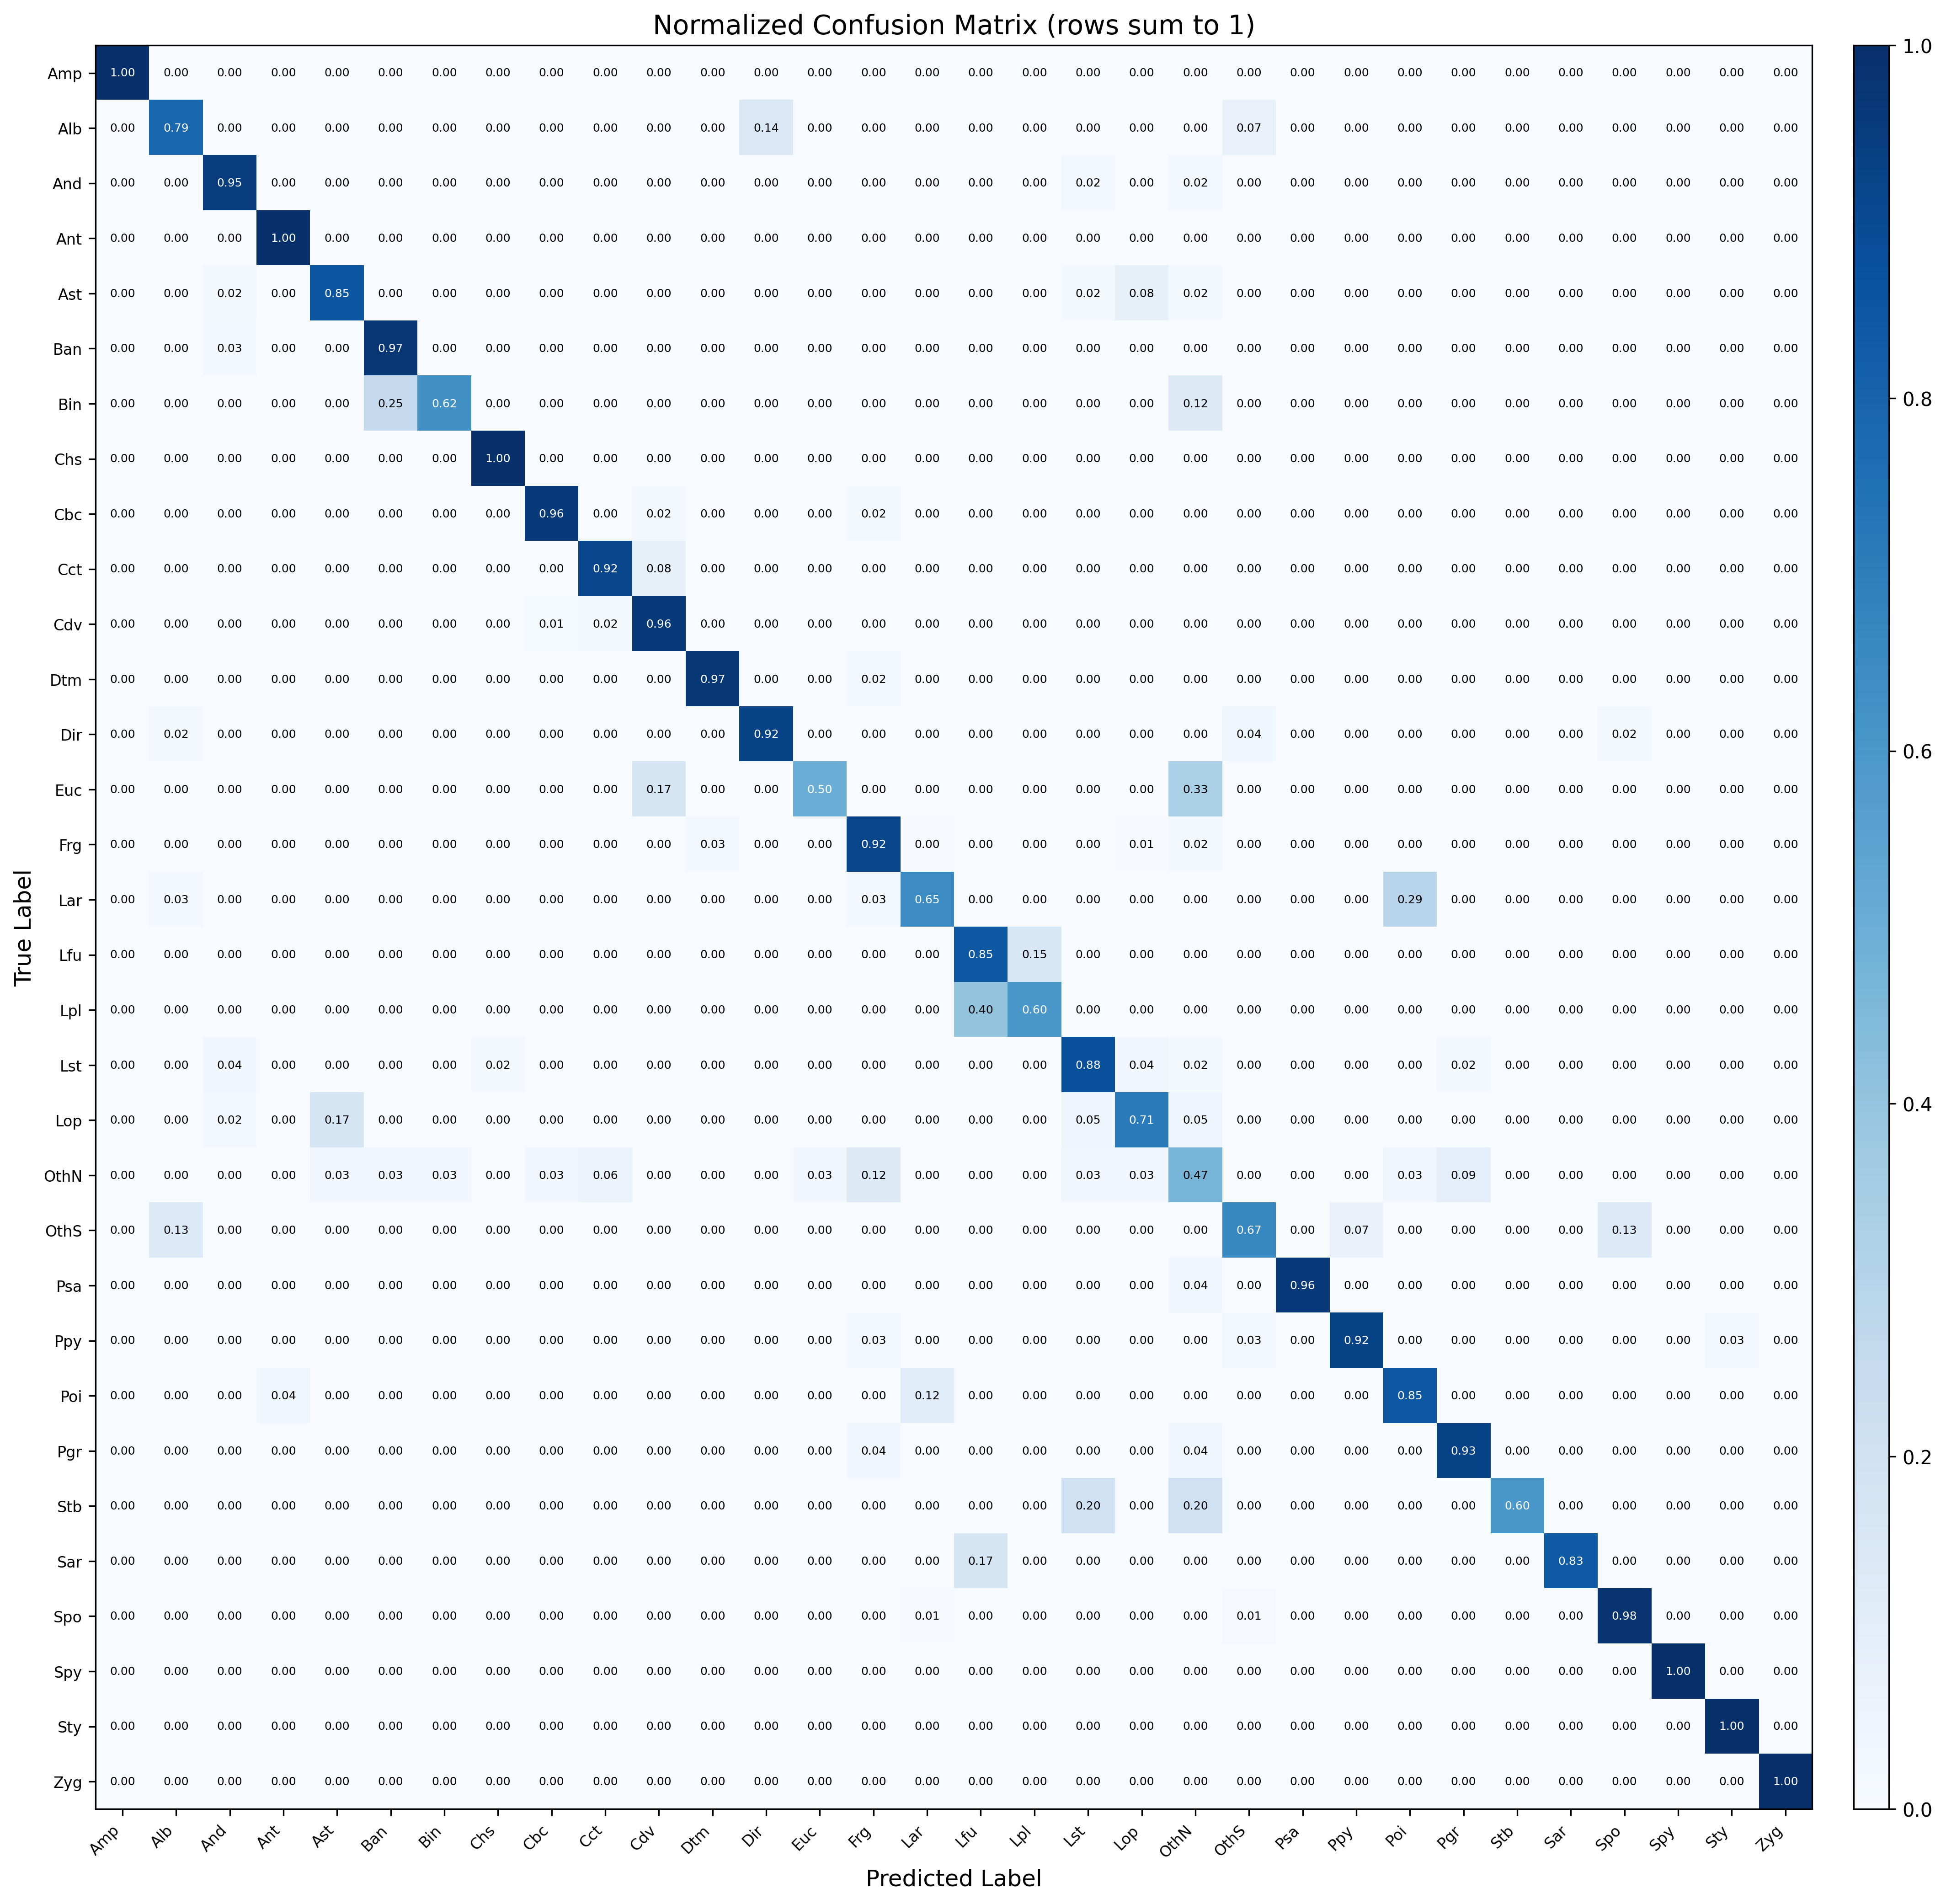

Values plotted in this chart, from the file beside it:
, Acanthodesmia_micropora, Actinomma_leptoderma_boreale, Antarctissa_denticulata-cyrindrica, Antarctissa_juvenile, Antarctissa_longa-strelkovi, Botryocampe_antarctica, Botryocampe_inflatum-conithorax, Ceratocyrtis_historicosus, Cycladophora_bicornis, Cycladophora_cornutoides, Cycladophora_davisiana, Diatoms, Druppatractus_irregularis-bensoni, Eucyrtidium_spp, Fragments, Larcoids_inner, Lithocampe_furcaspiculata, Lithocampe_platycephala, Lithomelissa_setosa-borealis, Lophophana_spp, Other_Nassellaria, Other_Spumellaria, Phormospyris_stabilis_antarctica
Acanthodesmia_micropora, 12, 0, 0, 0, 0, 0, 0, 0, 0, 0, 0, 0, 0, 0, 0, 0, 0, 0, 0, 0, 0, 0, 0
Actinomma_leptoderma_boreale, 0, 11, 0, 0, 0, 0, 0, 0, 0, 0, 0, 0, 2, 0, 0, 0, 0, 0, 0, 0, 0, 1, 0
Antarctissa_denticulata-cyrindrica, 0, 0, 40, 0, 0, 0, 0, 0, 0, 0, 0, 0, 0, 0, 0, 0, 0, 0, 1, 0, 1, 0, 0
Antarctissa_juvenile, 0, 0, 0, 114, 0, 0, 0, 0, 0, 0, 0, 0, 0, 0, 0, 0, 0, 0, 0, 0, 0, 0, 0
Antarctissa_longa-strelkovi, 0, 0, 1, 0, 41, 0, 0, 0, 0, 0, 0, 0, 0, 0, 0, 0, 0, 0, 1, 4, 1, 0, 0
Botryocampe_antarctica, 0, 0, 1, 0, 0, 39, 0, 0, 0, 0, 0, 0, 0, 0, 0, 0, 0, 0, 0, 0, 0, 0, 0
Botryocampe_inflatum-conithorax, 0, 0, 0, 0, 0, 2, 5, 0, 0, 0, 0, 0, 0, 0, 0, 0, 0, 0, 0, 0, 1, 0, 0
Ceratocyrtis_historicosus, 0, 0, 0, 0, 0, 0, 0, 10, 0, 0, 0, 0, 0, 0, 0, 0, 0, 0, 0, 0, 0, 0, 0
Cycladophora_bicornis, 0, 0, 0, 0, 0, 0, 0, 0, 49, 0, 1, 0, 0, 0, 1, 0, 0, 0, 0, 0, 0, 0, 0
Cycladophora_cornutoides, 0, 0, 0, 0, 0, 0, 0, 0, 0, 33, 3, 0, 0, 0, 0, 0, 0, 0, 0, 0, 0, 0, 0
Cycladophora_davisiana, 0, 0, 0, 0, 2, 0, 0, 2, 23, 28, 1577, 0, 0, 1, 1, 0, 0, 0, 2, 2, 6, 0, 0
Diatoms, 0, 0, 0, 0, 0, 0, 0, 0, 0, 0, 0, 1801, 0, 0, 45, 0, 0, 0, 0, 0, 3, 0, 0
Druppatractus_irregularis-bensoni, 0, 1, 0, 0, 0, 0, 0, 0, 0, 0, 0, 0, 48, 0, 0, 0, 0, 0, 0, 0, 0, 2, 0
Eucyrtidium_spp, 0, 0, 0, 0, 0, 0, 0, 0, 0, 0, 1, 0, 0, 3, 0, 0, 0, 0, 0, 0, 2, 0, 0
Fragments, 11, 0, 4, 4, 1, 6, 2, 3, 13, 1, 5, 109, 6, 1, 3928, 19, 0, 0, 8, 25, 73, 6, 1
Larcoids_inner, 0, 1, 0, 0, 0, 0, 0, 0, 0, 0, 0, 0, 0, 0, 1, 22, 0, 0, 0, 0, 0, 0, 0
Lithocampe_furcaspiculata, 0, 0, 0, 0, 0, 0, 0, 0, 0, 0, 0, 0, 0, 0, 0, 0, 22, 4, 0, 0, 0, 0, 0
Lithocampe_platycephala, 0, 0, 0, 0, 0, 0, 0, 0, 0, 0, 0, 0, 0, 0, 0, 0, 6, 9, 0, 0, 0, 0, 0
Lithomelissa_setosa-borealis, 0, 0, 2, 0, 0, 0, 0, 1, 0, 0, 0, 0, 0, 0, 0, 0, 0, 0, 50, 2, 1, 0, 0
Lophophana_spp, 0, 0, 1, 0, 7, 0, 0, 0, 0, 0, 0, 0, 0, 0, 0, 0, 0, 0, 2, 29, 2, 0, 0
Other_Nassellaria, 0, 0, 0, 0, 1, 1, 1, 0, 1, 2, 0, 0, 0, 1, 4, 0, 0, 0, 1, 1, 15, 0, 0
Other_Spumellaria, 0, 2, 0, 0, 0, 0, 0, 0, 0, 0, 0, 0, 0, 0, 0, 0, 0, 0, 0, 0, 0, 10, 0
Phormospyris_stabilis_antarctica, 0, 0, 0, 0, 0, 0, 0, 0, 0, 0, 0, 0, 0, 0, 0, 0, 0, 0, 0, 0, 1, 0, 25
Phortycium_clevei-pylonium, 0, 0, 0, 0, 0, 0, 0, 0, 0, 0, 0, 0, 0, 0, 1, 0, 0, 0, 0, 0, 0, 1, 0
Plectacantha_oikiskos, 0, 0, 0, 1, 0, 0, 0, 0, 0, 0, 0, 0, 0, 0, 0, 3, 0, 0, 0, 0, 0, 0, 0
Pseudodictyophimus_gracilipes, 0, 0, 0, 0, 0, 0, 0, 0, 0, 0, 0, 0, 0, 0, 1, 0, 0, 0, 0, 0, 1, 0, 0
Sethoconus_tablatus, 0, 0, 0, 0, 0, 0, 0, 0, 0, 0, 0, 0, 0, 0, 0, 0, 0, 0, 1, 0, 1, 0, 0
Siphocampe_arachnea_group, 0, 0, 0, 0, 0, 0, 0, 0, 0, 0, 0, 0, 0, 0, 0, 0, 1, 0, 0, 0, 0, 0, 0
Spongodiscus, 0, 0, 0, 0, 0, 0, 0, 0, 0, 0, 0, 0, 0, 0, 0, 1, 0, 0, 0, 0, 0, 2, 0
Spongurus_pylomaticus, 0, 0, 0, 0, 0, 0, 0, 0, 0, 0, 0, 0, 0, 0, 0, 0, 0, 0, 0, 0, 0, 0, 0
Sylodictya_spp, 0, 0, 0, 0, 0, 0, 0, 0, 0, 0, 0, 0, 0, 0, 0, 0, 0, 0, 0, 0, 0, 0, 0
Zygocircus, 0, 0, 0, 0, 0, 0, 0, 0, 0, 0, 0, 0, 0, 0, 0, 0, 0, 0, 0, 0, 0, 0, 0
